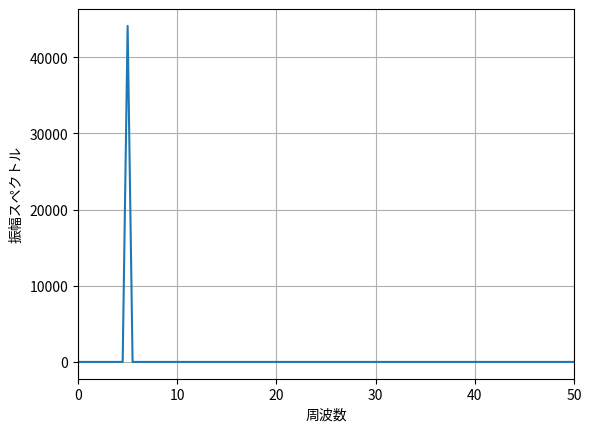

The matplotlib source for this figure:
import numpy as np
import matplotlib.pyplot as plt

fs = 44100
t = np.arange(fs * 2) / fs
f = 5
x = np.sin(2 * np.pi * f * t)

# cul
X = np.fft.fft(x)
w = np.arange(len(x)) * fs / len(x)

# plot
plt.plot(w, abs(X))
plt.xlabel("周波数")
plt.ylabel("振幅スペクトル")
plt.grid()
plt.xlim(0, 50)
